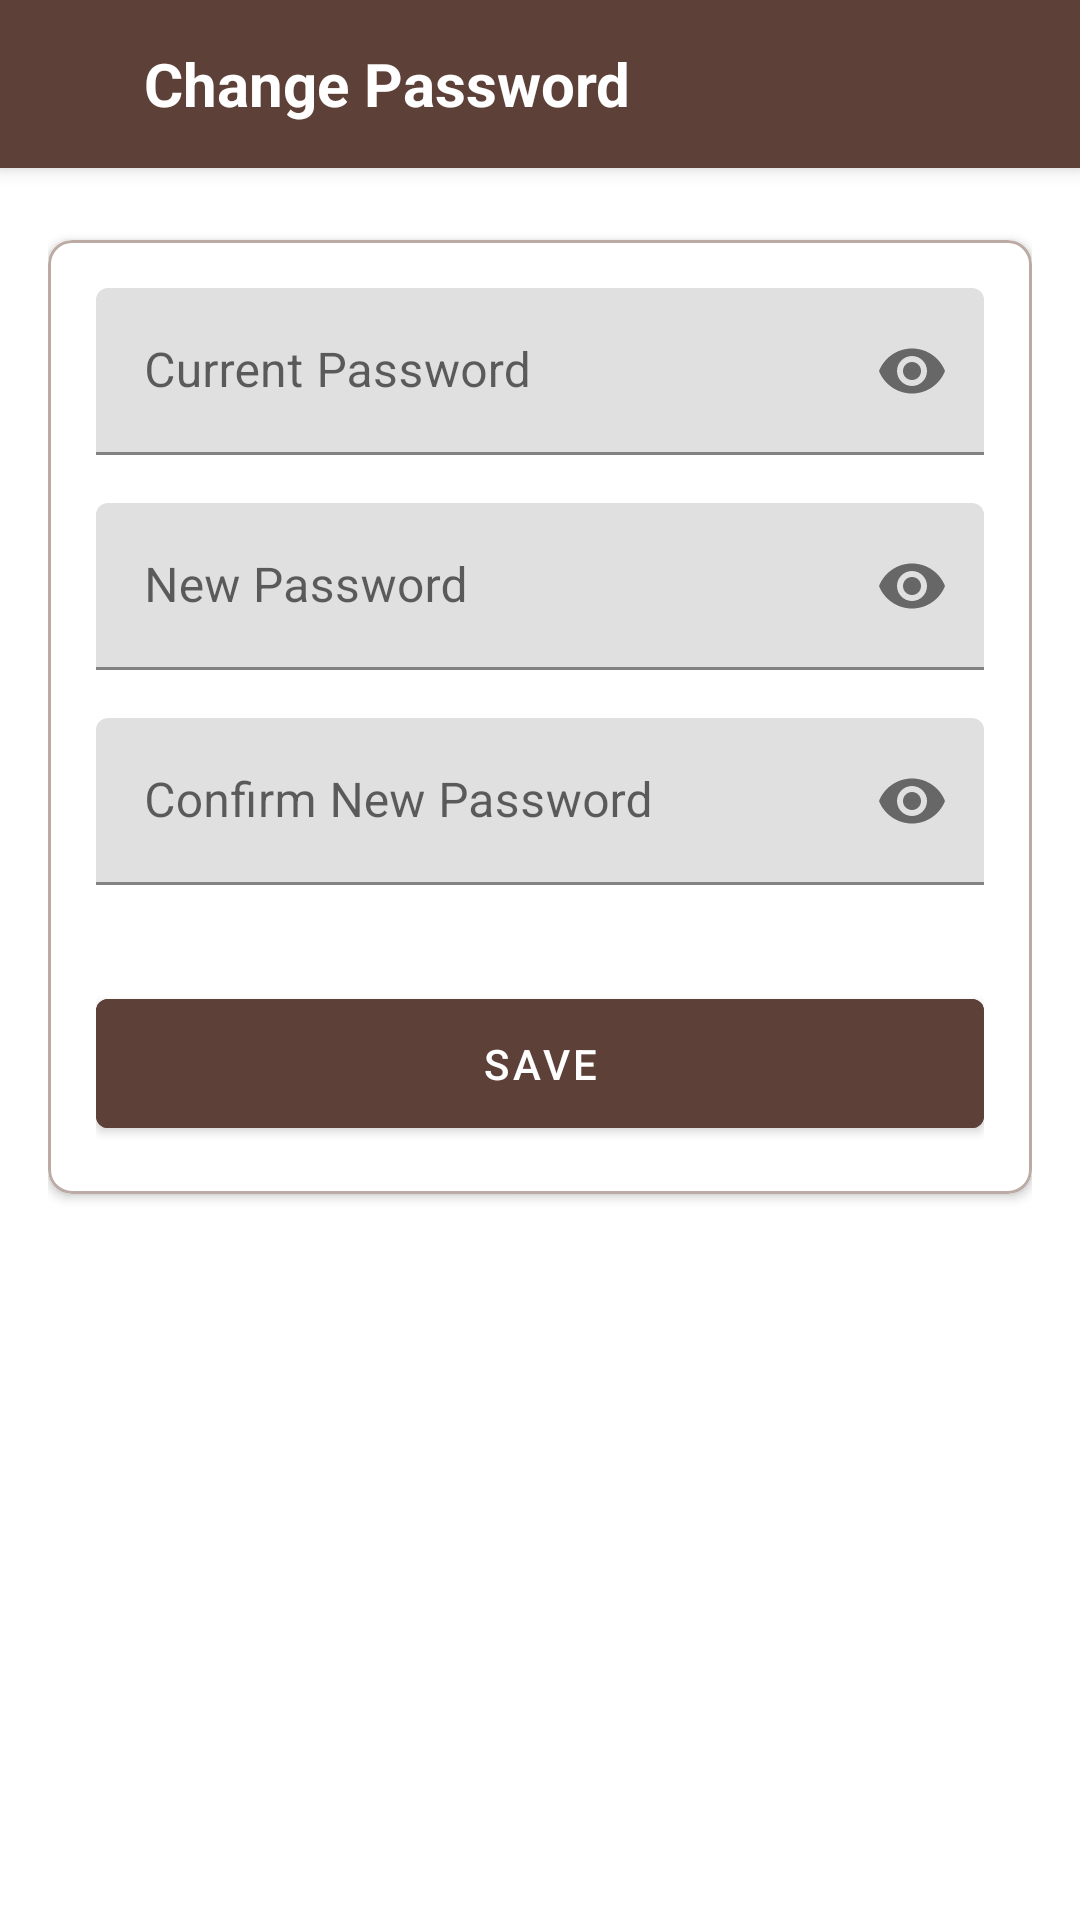

Reconstruct the res/layout file that produces this screen, plus the resources it refers to.
<!-- AndroidManifest.xml: application theme Theme.PointBrewProject -->
<!-- res/layout/fragment_change_password.xml -->
<?xml version="1.0" encoding="utf-8"?>
<LinearLayout xmlns:android="http://schemas.android.com/apk/res/android"
    xmlns:app="http://schemas.android.com/apk/res-auto"
    android:layout_width="match_parent"
    android:layout_height="match_parent"
    android:background="@color/white"
    android:orientation="vertical">

    
    <androidx.appcompat.widget.Toolbar
        android:id="@+id/toolbar"
        android:layout_width="match_parent"
        android:layout_height="?attr/actionBarSize"
        android:background="@color/coffee_dark"
        android:elevation="4dp">

        <LinearLayout
            android:layout_width="match_parent"
            android:layout_height="wrap_content"
            android:orientation="horizontal">

            <ImageButton
                android:id="@+id/back_button"
                android:layout_width="wrap_content"
                android:layout_height="wrap_content"
                android:background="?attr/selectableItemBackgroundBorderless"
                android:padding="8dp"
                android:src="@drawable/ic_back"
                app:tint="@color/white" />

            <TextView
                android:id="@+id/title_text"
                android:layout_width="wrap_content"
                android:layout_height="wrap_content"
                android:layout_marginStart="16dp"
                android:text="Change Password"
                android:textColor="@color/white"
                android:textSize="20sp"
                android:textStyle="bold" />
        </LinearLayout>
    </androidx.appcompat.widget.Toolbar>

    <ScrollView
        android:layout_width="match_parent"
        android:layout_height="match_parent"
        android:fillViewport="true">

        <LinearLayout
            android:layout_width="match_parent"
            android:layout_height="wrap_content"
            android:orientation="vertical"
            android:padding="16dp">

            
            <com.google.android.material.card.MaterialCardView
                android:layout_width="match_parent"
                android:layout_height="wrap_content"
                android:layout_marginTop="8dp"
                app:cardCornerRadius="8dp"
                app:cardElevation="2dp"
                app:strokeColor="@color/coffee_lighter"
                app:strokeWidth="1dp">

                <LinearLayout
                    android:layout_width="match_parent"
                    android:layout_height="wrap_content"
                    android:orientation="vertical"
                    android:padding="16dp">

                    <com.google.android.material.textfield.TextInputLayout
                        android:layout_width="match_parent"
                        android:layout_height="wrap_content"
                        android:layout_marginBottom="16dp"
                        android:hint="Current Password"
                        app:boxStrokeColor="@color/coffee_medium"
                        app:hintTextColor="@color/coffee_dark"
                        app:passwordToggleEnabled="true">

                        <com.google.android.material.textfield.TextInputEditText
                            android:id="@+id/edit_current_password"
                            android:layout_width="match_parent"
                            android:layout_height="wrap_content"
                            android:inputType="textPassword"
                            android:textColor="@color/coffee_dark" />
                    </com.google.android.material.textfield.TextInputLayout>

                    <com.google.android.material.textfield.TextInputLayout
                        android:layout_width="match_parent"
                        android:layout_height="wrap_content"
                        android:layout_marginBottom="16dp"
                        android:hint="New Password"
                        app:boxStrokeColor="@color/coffee_medium"
                        app:hintTextColor="@color/coffee_dark"
                        app:passwordToggleEnabled="true">

                        <com.google.android.material.textfield.TextInputEditText
                            android:id="@+id/edit_new_password"
                            android:layout_width="match_parent"
                            android:layout_height="wrap_content"
                            android:inputType="textPassword"
                            android:textColor="@color/coffee_dark" />
                    </com.google.android.material.textfield.TextInputLayout>

                    <com.google.android.material.textfield.TextInputLayout
                        android:layout_width="match_parent"
                        android:layout_height="wrap_content"
                        android:layout_marginBottom="16dp"
                        android:hint="Confirm New Password"
                        app:boxStrokeColor="@color/coffee_medium"
                        app:hintTextColor="@color/coffee_dark"
                        app:passwordToggleEnabled="true">

                        <com.google.android.material.textfield.TextInputEditText
                            android:id="@+id/edit_confirm_password"
                            android:layout_width="match_parent"
                            android:layout_height="wrap_content"
                            android:inputType="textPassword"
                            android:textColor="@color/coffee_dark" />
                    </com.google.android.material.textfield.TextInputLayout>

                    <com.google.android.material.button.MaterialButton
                        android:id="@+id/button_save"
                        android:layout_width="match_parent"
                        android:layout_height="wrap_content"
                        android:layout_marginTop="16dp"
                        android:backgroundTint="@color/coffee_dark"
                        android:padding="12dp"
                        android:text="Save"
                        android:textColor="@color/white" />
                </LinearLayout>
            </com.google.android.material.card.MaterialCardView>

        </LinearLayout>
    </ScrollView>
</LinearLayout>
<!-- resources referenced by this layout -->
<resources>
  <color name="coffee_dark">#5D4037</color>
  <color name="coffee_lighter">#BCAAA4</color>
  <color name="coffee_medium">#795548</color>
  <color name="white">#FFFFFF</color>
  <style name="Theme.PointBrewProject" parent="Theme.MaterialComponents.Light.NoActionBar">
          
          <item name="colorPrimary">@color/primary</item>
          <item name="colorPrimaryVariant">@color/primary_dark</item>
          <item name="colorOnPrimary">@color/white</item>
          
          <item name="colorSecondary">@color/accent</item>
          <item name="colorSecondaryVariant">@color/accent_light</item>
          <item name="colorOnSecondary">@color/black</item>
          
          <item name="android:statusBarColor">?attr/colorPrimaryVariant</item>
          
      </style>
  <color name="primary">#5E35B1</color>
  <color name="primary_dark">#4527A0</color>
  <color name="accent">#FF6E40</color>
  <color name="accent_light">#FFB4A1</color>
  <color name="black">#FF000000</color>
</resources>
